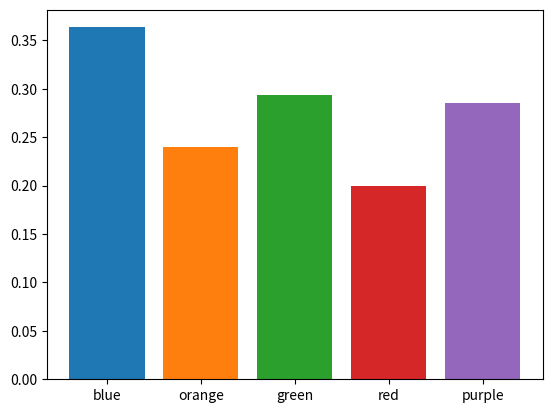

Recreate this plot in Python.
import random
import matplotlib.pyplot


class Predator:
    def __init__(self):
        self._size = random.randint(1, 2)

    def get_size(self):
        return self._size


class Prey:
    def __init__(self):
        self._color = self.color_selection()

    def color_selection(self):
        colors = ['red', 'blue', 'green', 'purple', 'orange']
        return colors[random.randint(0, 4)]

    def get_color(self):
        return self._color


def simulate():
    # Generate Prey Array
    red = 0
    blue = 0
    green = 0
    purple = 0
    orange = 0
    the_prey = []
    for i in range(100):
        prey = Prey()
        the_prey.append(prey)
        if the_prey[i].get_color() is 'red':
            red += 1
        if the_prey[i].get_color() is 'blue':
            blue += 1
        if the_prey[i].get_color() is 'green':
            green += 1
        if the_prey[i].get_color() is 'purple':
            purple += 1
        if the_prey[i].get_color() is 'orange':
            orange += 1

    # Generate Predator Array
    the_predators = []
    for i in range(10):
        predator = Predator()
        the_predators.append(predator)

    # Simulate 70 attacks
    for i in range(70):
        prey = the_prey[random.randint(0, len(the_prey) - 1)]
        predator = the_predators[random.randint(0, len(the_predators) - 1)]
        if predator.get_size() == 2:
            the_prey.remove(prey)

    red_after = 0
    blue_after = 0
    green_after = 0
    purple_after = 0
    orange_after = 0
    for i in the_prey:
        if i.get_color() is 'red':
            red_after += 1
        if i.get_color() is 'blue':
            blue_after += 1
        if i.get_color() is 'green':
            green_after += 1
        if i.get_color() is 'purple':
            purple_after += 1
        if i.get_color() is 'orange':
            orange_after += 1

    print('decimal chance of survival: ')
    print('red: ' + str((red - red_after) / red))
    print('blue: ' + str((blue - blue_after) / blue))
    print('green: ' + str((green - green_after) / green))
    print('purple: ' + str((purple - purple_after) / purple))
    print('orange: ' + str((orange - orange_after) / orange))

    matplotlib.pyplot.bar('blue', ((blue - blue_after) / blue))
    matplotlib.pyplot.bar('orange', ((orange - orange_after) / orange))
    matplotlib.pyplot.bar('green', ((green - green_after) / green))
    matplotlib.pyplot.bar('red', ((red - red_after) / red))
    matplotlib.pyplot.bar('purple', ((purple - purple_after) / purple))

    matplotlib.pyplot.show()


simulate()
